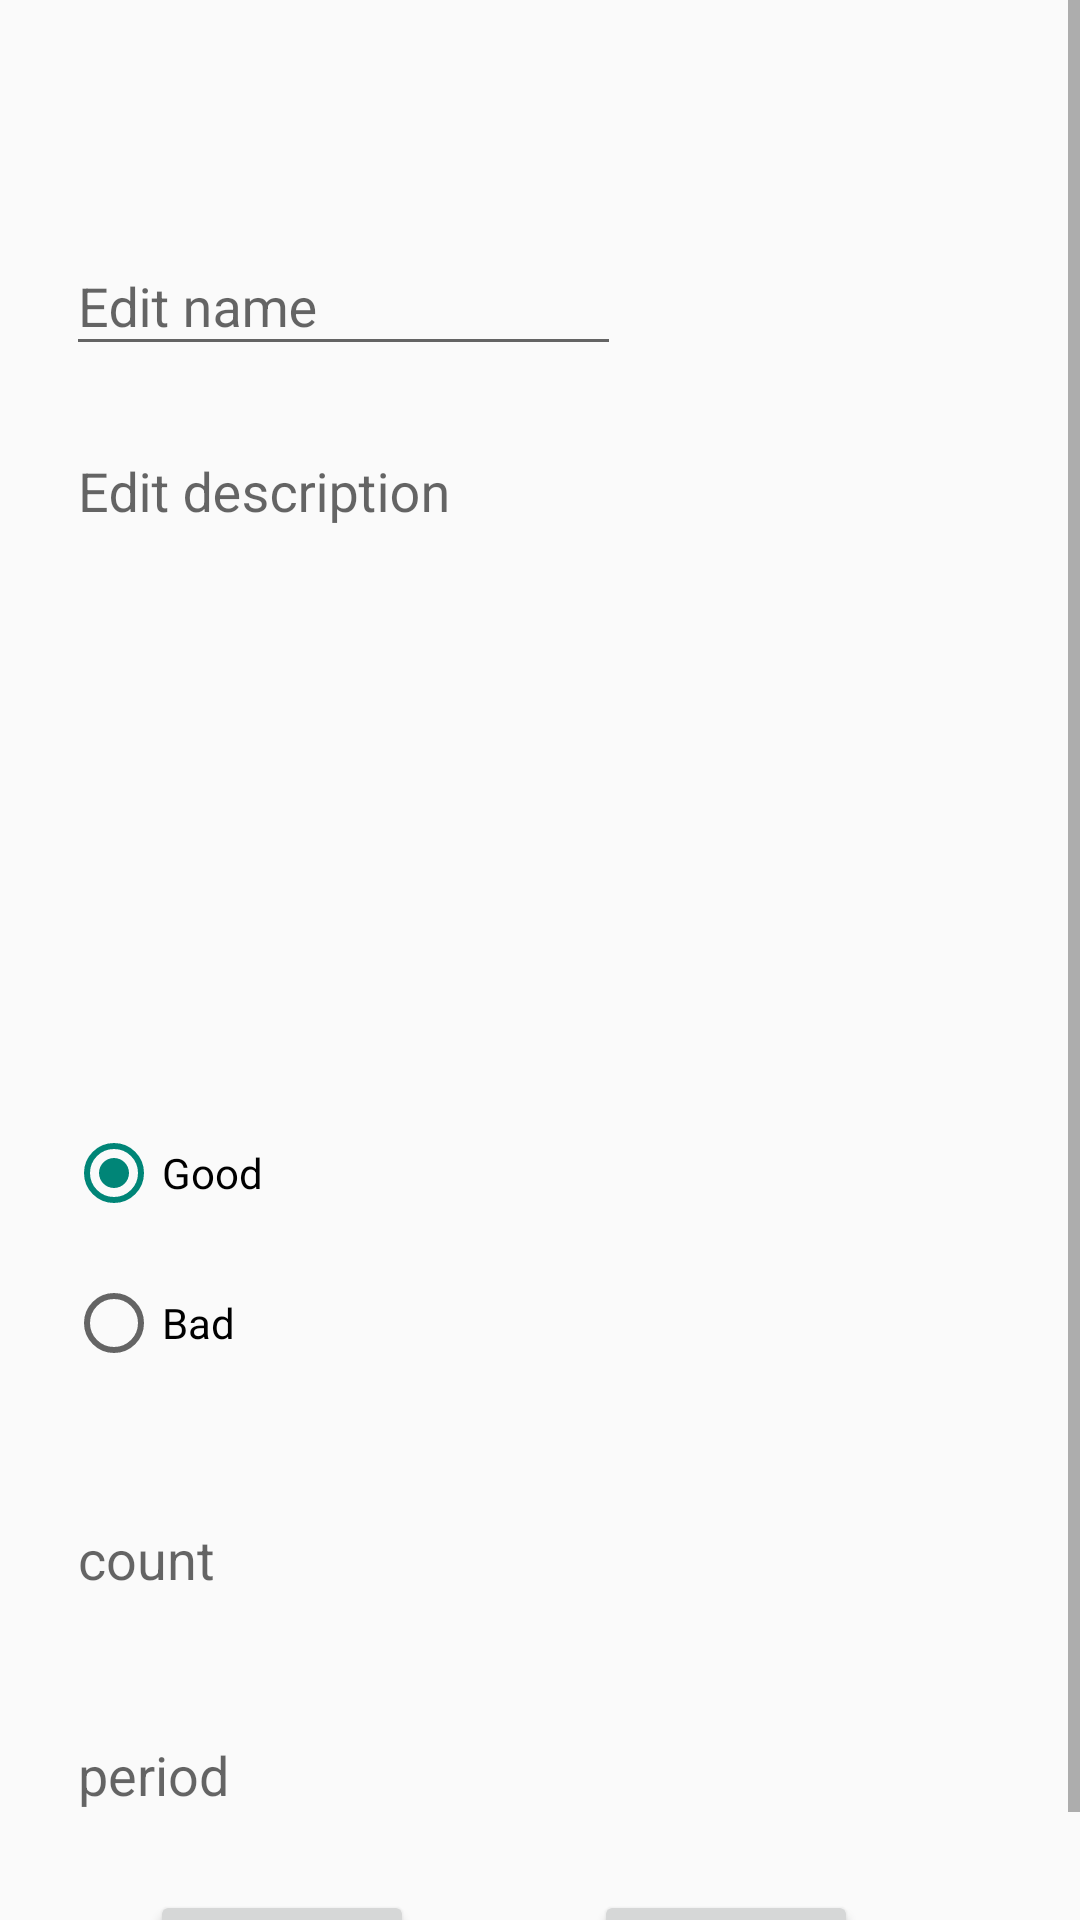

Write the Android layout XML for this screen, with the resource values it uses.
<!-- AndroidManifest.xml: application theme Theme.FinalTaskAndroid -->
<!-- res/layout/fragment_add_edit.xml -->
<?xml version="1.0" encoding="utf-8"?>
<ScrollView xmlns:android="http://schemas.android.com/apk/res/android"
    xmlns:app="http://schemas.android.com/apk/res-auto"
    xmlns:tools="http://schemas.android.com/tools"
    android:id="@+id/addEditFragment"
    android:layout_width="match_parent"
    android:layout_height="match_parent"
    android:layout_weight="1"
    android:orientation="vertical"
    tools:context=".presentation.AddEditPracticeFragment">

    <androidx.constraintlayout.widget.ConstraintLayout
        android:layout_width="match_parent"
        android:layout_height="wrap_content"
        android:orientation="vertical">

        <com.google.android.material.textfield.TextInputLayout
            android:id="@+id/editNamePractice"
            android:layout_width="185dp"
            android:layout_height="wrap_content"
            android:layout_marginStart="22dp"
            android:layout_marginLeft="22dp"
            android:layout_marginTop="64dp"
            android:layout_marginEnd="32dp"
            android:layout_marginRight="25dp"
            android:hint="@string/edit_name_practice"
            app:hintTextAppearance="@style/TextAppearance.AppCompat.Medium"
            app:layout_constraintStart_toStartOf="parent"
            app:layout_constraintTop_toTopOf="parent">

            <com.google.android.material.textfield.TextInputEditText
                android:id="@+id/edit_text"
                android:layout_width="match_parent"
                android:layout_height="wrap_content"
                android:inputType="text" />
        </com.google.android.material.textfield.TextInputLayout>

        <com.google.android.material.textfield.TextInputLayout
            android:id="@+id/editDescriptionPractice"
            android:layout_width="185dp"
            android:layout_height="110dp"
            android:layout_marginStart="32dp"
            android:layout_marginTop="32dp"
            android:layout_marginEnd="32dp"
            android:gravity="center|top"
            android:hint="@string/edit_description_practice"
            app:expandedHintEnabled="false"
            app:hintTextAppearance="@style/TextAppearance.AppCompat.Medium"
            app:layout_constraintEnd_toEndOf="@+id/editNamePractice"
            app:layout_constraintStart_toStartOf="@+id/editNamePractice"
            app:layout_constraintTop_toBottomOf="@+id/editNamePractice">

            <com.google.android.material.textfield.TextInputEditText
                android:layout_width="match_parent"
                android:layout_height="110dp"
                android:inputType="textMultiLine" />
        </com.google.android.material.textfield.TextInputLayout>

        <Spinner
            android:id="@+id/priority_practice"
            android:layout_width="210dp"
            android:layout_height="38dp"
            android:layout_marginTop="32dp"
            android:background="@drawable/purple_outline"
            android:ellipsize="marquee"
            android:spinnerMode="dropdown"
            app:layout_constraintStart_toStartOf="@+id/editDescriptionPractice"
            app:layout_constraintTop_toBottomOf="@+id/editDescriptionPractice" />

        <RadioGroup
            android:id="@+id/radio_practice_type"
            android:layout_width="203dp"
            android:layout_height="92dp"
            android:layout_marginTop="32dp"
            android:checkedButton="@+id/good_habit"
            app:layout_constraintStart_toStartOf="@+id/priority_practice"
            app:layout_constraintTop_toBottomOf="@+id/priority_practice">

            <RadioButton
                android:id="@+id/good_habit"
                android:layout_width="match_parent"
                android:layout_height="50dp"
                android:text="@string/good_practice" />

            <RadioButton
                android:id="@+id/bad_habit"
                android:layout_width="match_parent"
                android:layout_height="50dp"
                android:text="@string/bad_practice" />
        </RadioGroup>

        <com.google.android.material.textfield.TextInputLayout
            android:id="@+id/count_practice"
            android:layout_width="145dp"
            android:layout_height="60dp"
            android:layout_marginTop="20dp"
            android:hint="count"
            android:inputType="number"
            app:layout_constraintStart_toStartOf="@+id/radio_practice_type"
            app:layout_constraintTop_toBottomOf="@+id/radio_practice_type">

            <com.google.android.material.textfield.TextInputEditText
                android:layout_width="146dp"
                android:layout_height="60dp"
                android:inputType="number" />
        </com.google.android.material.textfield.TextInputLayout>

        <com.google.android.material.textfield.TextInputLayout
            android:id="@+id/period_practice"
            android:layout_width="145dp"
            android:layout_height="60dp"
            android:layout_marginTop="12dp"
            android:hint="period"
            android:inputType="number"
            app:layout_constraintStart_toStartOf="@+id/count_practice"
            app:layout_constraintTop_toBottomOf="@+id/count_practice">

            <com.google.android.material.textfield.TextInputEditText
                android:layout_width="139dp"
                android:layout_height="60dp"
                android:inputType="number" />
        </com.google.android.material.textfield.TextInputLayout>

        <androidx.appcompat.widget.AppCompatButton
            android:id="@+id/btnPositive"
            android:layout_width="wrap_content"
            android:layout_height="wrap_content"
            android:layout_marginStart="176dp"
            android:layout_marginLeft="176dp"
            android:layout_marginTop="20sp"
            android:text="@string/label_ok"
            app:layout_constraintStart_toStartOf="@+id/period_practice"
            app:layout_constraintTop_toBottomOf="@+id/period_practice" />

        <androidx.appcompat.widget.AppCompatButton
            android:id="@+id/btnNegative"
            android:layout_width="wrap_content"
            android:layout_height="wrap_content"
            android:layout_marginEnd="60dp"
            android:layout_marginTop="20sp"
            android:layout_marginRight="60dp"
            android:text="@string/label_cancel"
            app:layout_constraintBottom_toBottomOf="parent"
            app:layout_constraintEnd_toStartOf="@id/btnPositive"
            app:layout_constraintTop_toBottomOf="@+id/period_practice" />


    </androidx.constraintlayout.widget.ConstraintLayout>

</ScrollView>
<!-- resources referenced by this layout -->
<resources>
  <string name="bad_practice">Bad</string>
  <string name="edit_description_practice">Edit description</string>&gt;
  <string name="edit_name_practice">Edit name</string>&gt;
  <string name="good_practice">Good</string>
  <string name="label_cancel">Cancel</string>
  <string name="label_ok">Ok</string>
  <style name="Theme.FinalTaskAndroid" parent="Theme.AppCompat.Light.NoActionBar">
          
          <item name="colorPrimary">@color/purple_500</item>
          <item name="colorPrimaryVariant">@color/purple_700</item>
          <item name="colorOnPrimary">@color/white</item>
          
          <item name="colorSecondary">@color/teal_200</item>
          <item name="colorSecondaryVariant">@color/teal_700</item>
          <item name="colorOnSecondary">@color/black</item>
          
          <item name="android:statusBarColor" tools:targetApi="l">?attr/colorPrimaryVariant</item>
          
      </style>
  <color name="purple_500">#FF6200EE</color>
  <color name="purple_700">#FF3700B3</color>
  <color name="white">#FFFFFFFF</color>
  <color name="teal_200">#FF03DAC5</color>
  <color name="teal_700">#FF018786</color>
  <color name="black">#FF000000</color>
</resources>
